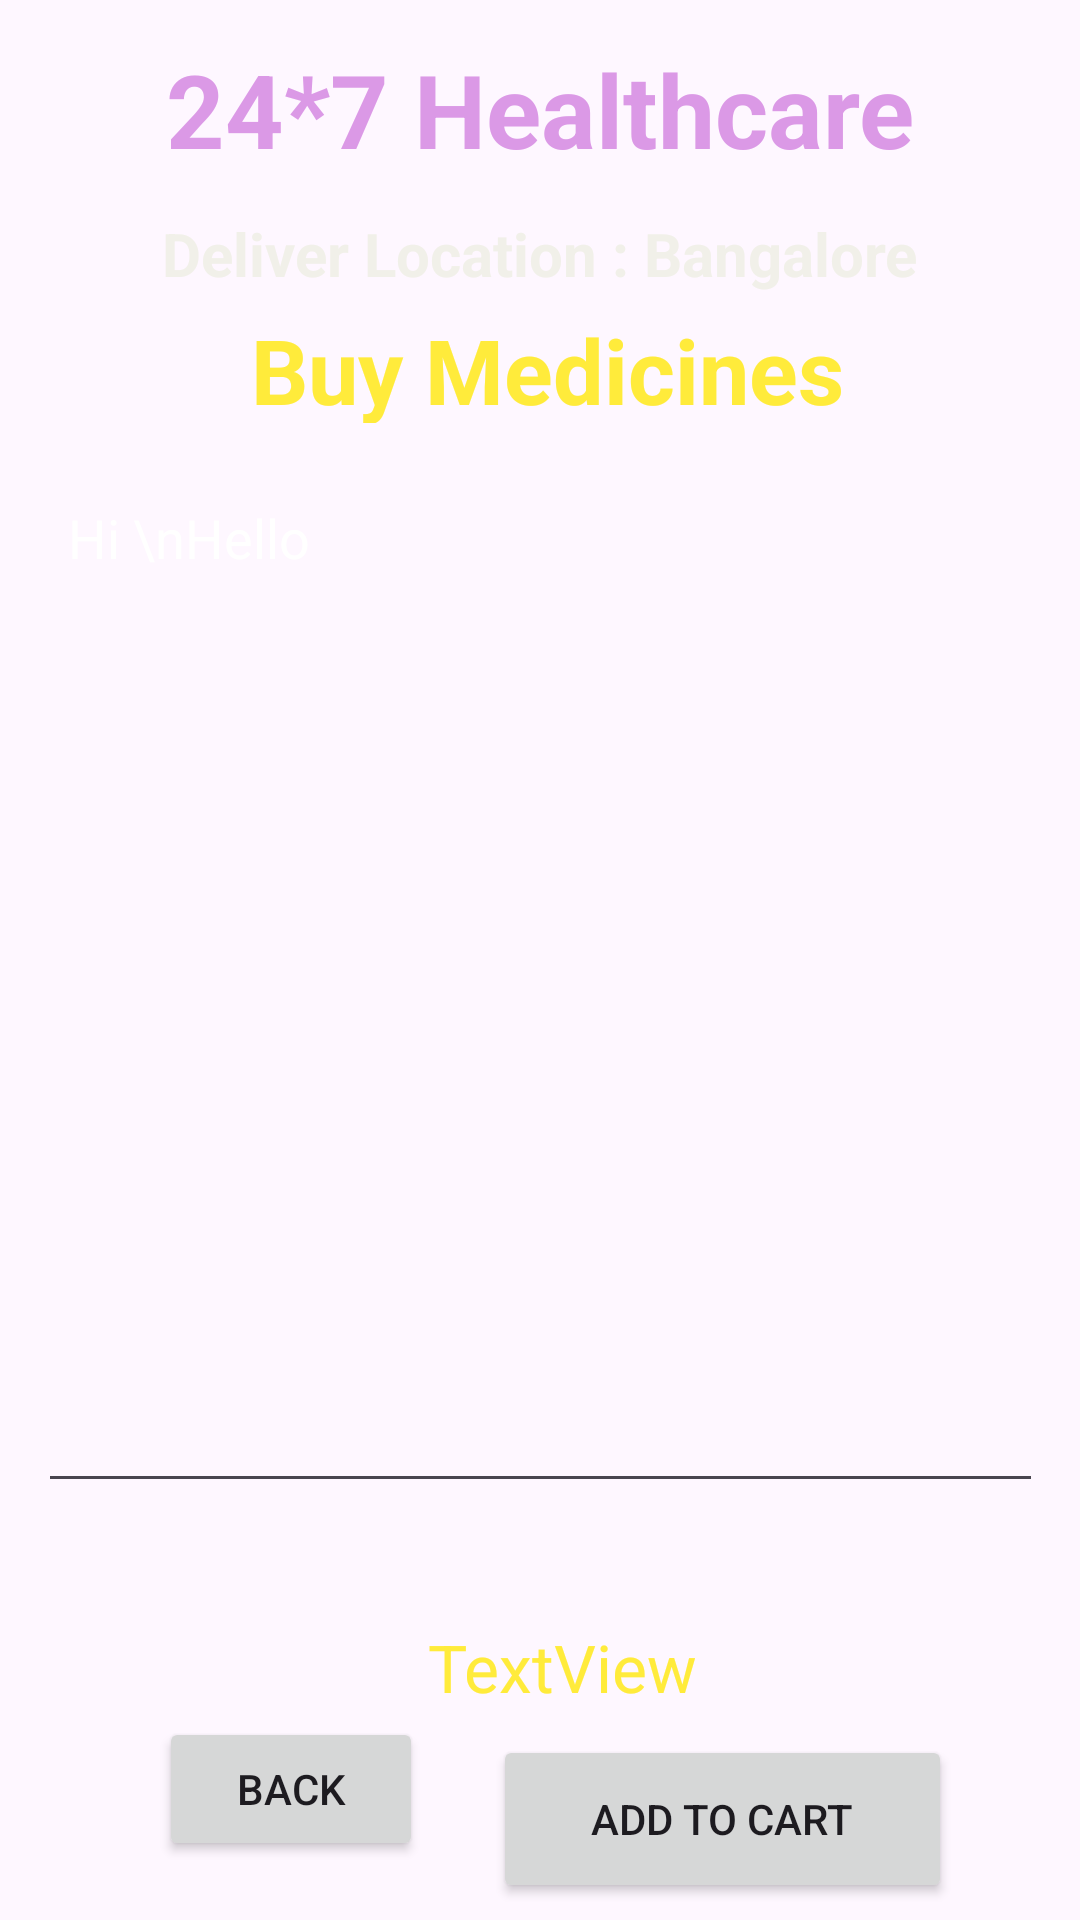

This screen was rendered from an Android layout file. Write that file and the resources it references.
<!-- AndroidManifest.xml: application theme Theme.Medicinedatabase -->
<!-- res/layout/activity_buy_medicine_details.xml -->
<?xml version="1.0" encoding="utf-8"?>
<androidx.constraintlayout.widget.ConstraintLayout xmlns:android="http://schemas.android.com/apk/res/android"
    xmlns:app="http://schemas.android.com/apk/res-auto"
    xmlns:tools="http://schemas.android.com/tools"
    android:layout_width="match_parent"
    android:layout_height="match_parent"
    android:background="@drawable/back1"
    tools:context=".BuyMedicineDetailsActivity">

    <TextView
        android:id="@+id/textView_logo6"
        android:layout_width="wrap_content"
        android:layout_height="wrap_content"
        android:layout_marginTop="48dp"
        android:text="Deliver Location : Bangalore"
        android:textAlignment="center"
        android:textColor="#F1F0E9"
        android:textSize="20sp"
        android:textStyle="bold"
        app:layout_constraintBottom_toBottomOf="parent"
        app:layout_constraintEnd_toEndOf="parent"
        app:layout_constraintHorizontal_bias="0.497"
        app:layout_constraintStart_toStartOf="parent"
        app:layout_constraintTop_toTopOf="parent"
        app:layout_constraintVertical_bias="0.041"
        app:layout_constraintTop_toBottomOf="@+id/textView_logo4"/>

    <TextView
        android:id="@+id/textView_logo4"
        android:layout_width="wrap_content"
        android:layout_height="wrap_content"
        android:text="24*7 Healthcare"
        android:textColor="#DB99E6"
        android:textSize="34sp"
        android:textStyle="bold"
        app:layout_constraintBottom_toBottomOf="parent"
        app:layout_constraintEnd_toEndOf="parent"
        app:layout_constraintStart_toStartOf="parent"
        app:layout_constraintTop_toTopOf="parent"
        app:layout_constraintVertical_bias="0.023" />


    <TextView
        android:id="@+id/textviewBMDPackageName"
        android:layout_width="262dp"
        android:layout_height="38dp"
        android:layout_marginTop="48dp"
        android:text="Buy Medicines"
        android:textAlignment="center"
        android:textColor="#FFEB3B"
        android:textSize="30sp"
        android:textStyle="bold"
        app:layout_constraintBottom_toBottomOf="parent"
        app:layout_constraintEnd_toEndOf="parent"
        app:layout_constraintHorizontal_bias="0.523"
        app:layout_constraintStart_toStartOf="parent"
        app:layout_constraintTop_toTopOf="parent"
        app:layout_constraintVertical_bias="0.099" />

    <Button
        android:id="@+id/buttonBMDBack"
        android:layout_width="wrap_content"
        android:layout_height="wrap_content"
        android:layout_marginBottom="24dp"
        android:text="BACK"
        app:layout_constraintBottom_toBottomOf="parent"
        app:layout_constraintEnd_toEndOf="parent"
        app:layout_constraintHorizontal_bias="0.195"
        app:layout_constraintStart_toStartOf="parent"
        app:layout_constraintTop_toBottomOf="@+id/textViewBMDTotalCost"
        app:layout_constraintVertical_bias="0.421" />

    <Button
        android:id="@+id/buttonBMDAddToCart"
        android:layout_width="153dp"
        android:layout_height="56dp"
        android:text="ADD TO CART"
        app:layout_constraintBottom_toBottomOf="parent"
        app:layout_constraintEnd_toEndOf="parent"
        app:layout_constraintHorizontal_bias="0.794"
        app:layout_constraintStart_toStartOf="parent"
        app:layout_constraintTop_toBottomOf="@+id/textViewBMDTotalCost"
        app:layout_constraintVertical_bias="0.353" />

    <EditText
        android:id="@+id/editTextBMDTextMultiLine"
        android:layout_width="335dp"
        android:layout_height="344dp"
        android:layout_marginTop="16dp"
        android:editable="false"
        android:ems="10"
        android:gravity="start|top"
        android:inputType="textMultiLine"
        android:padding="10dp"
        android:text="Hi \nHello"
        android:textColor="@color/white"
        app:layout_constraintEnd_toEndOf="parent"
        app:layout_constraintStart_toStartOf="parent"
        app:layout_constraintTop_toBottomOf="@+id/textviewBMDPackageName"
        tools:ignore="MissingConstraints" />

    <TextView
        android:id="@+id/textViewBMDTotalCost"
        android:layout_width="193dp"
        android:layout_height="34dp"
        android:layout_marginTop="40dp"
        android:text="TextView"
        android:textAlignment="center"
        android:textColor="#FFEB3B"
        android:textSize="22sp"
        app:layout_constraintBottom_toBottomOf="parent"
        app:layout_constraintEnd_toEndOf="parent"
        app:layout_constraintHorizontal_bias="0.544"
        app:layout_constraintStart_toStartOf="parent"
        app:layout_constraintTop_toBottomOf="@+id/editTextBMDTextMultiLine"
        app:layout_constraintVertical_bias="0.0" />


</androidx.constraintlayout.widget.ConstraintLayout>
<!-- resources referenced by this layout -->
<resources>
  <style name="Theme.Medicinedatabase" parent="Base.Theme.Medicinedatabase" />
  <style name="Base.Theme.Medicinedatabase" parent="Theme.Material3.DayNight.NoActionBar">
          
          
      </style>
  <!-- not gathered from this repository: default colours our renderer supplied (Android Studio template values) -->
  <color name="white">#FFFFFFFF</color>
</resources>
